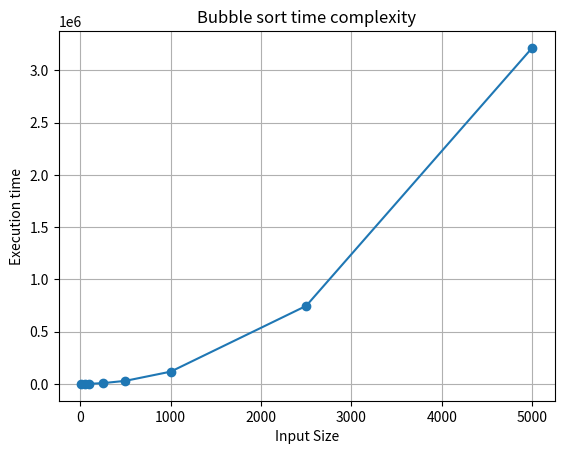

Write Python code to recreate this figure.
import random
import time
import numpy as np
from matplotlib import pyplot as plt

etime = []

size = [10, 50, 100, 250, 500, 1000, 2500, 5000]

for s in size:
    data = np.random.random(s)

    start = time.time()

    for i in range(len(data)):
        for j in range(len(data) - i - 1):
            if data[j] > data[j + 1]:
                t = data[j]
                data[j] = data[j + 1]
                data[j + 1] = t

    end = time.time()

    duration = end - start
    etime.append(duration * 10e5)

print(size)
print(etime)

plt.plot(size, etime, marker='o')
plt.xlabel("Input Size")
plt.ylabel("Execution time")
plt.title("Bubble sort time complexity")
plt.grid(True)
plt.show()
